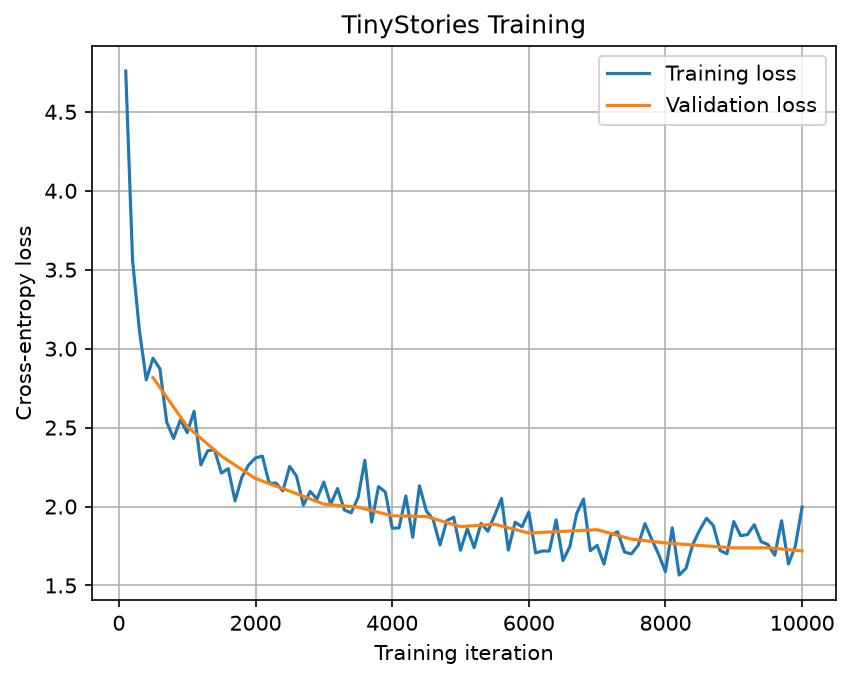

Values plotted in this chart, from the file beside it:
step, type, loss
100, train, 4.758
200, train, 3.56
300, train, 3.116
400, train, 2.803
500, train, 2.939
600, train, 2.873
700, train, 2.535
800, train, 2.432
900, train, 2.549
1000, train, 2.469
1100, train, 2.603
1200, train, 2.264
1300, train, 2.354
1400, train, 2.359
1500, train, 2.212
1600, train, 2.24
1700, train, 2.036
1800, train, 2.186
1900, train, 2.264
2000, train, 2.308
2100, train, 2.319
2200, train, 2.147
2300, train, 2.148
2400, train, 2.099
2500, train, 2.254
2600, train, 2.192
2700, train, 2.009
2800, train, 2.095
2900, train, 2.049
3000, train, 2.155
3100, train, 2.014
3200, train, 2.114
3300, train, 1.978
3400, train, 1.96
3500, train, 2.056
3600, train, 2.293
3700, train, 1.902
3800, train, 2.126
3900, train, 2.092
4000, train, 1.863
4100, train, 1.865
4200, train, 2.067
4300, train, 1.806
4400, train, 2.131
4500, train, 1.972
4600, train, 1.917
4700, train, 1.756
4800, train, 1.911
4900, train, 1.933
5000, train, 1.724
5100, train, 1.859
5200, train, 1.74
5300, train, 1.894
5400, train, 1.844
5500, train, 1.944
5600, train, 2.051
5700, train, 1.724
5800, train, 1.901
5900, train, 1.871
6000, train, 1.965
... 60 more rows
